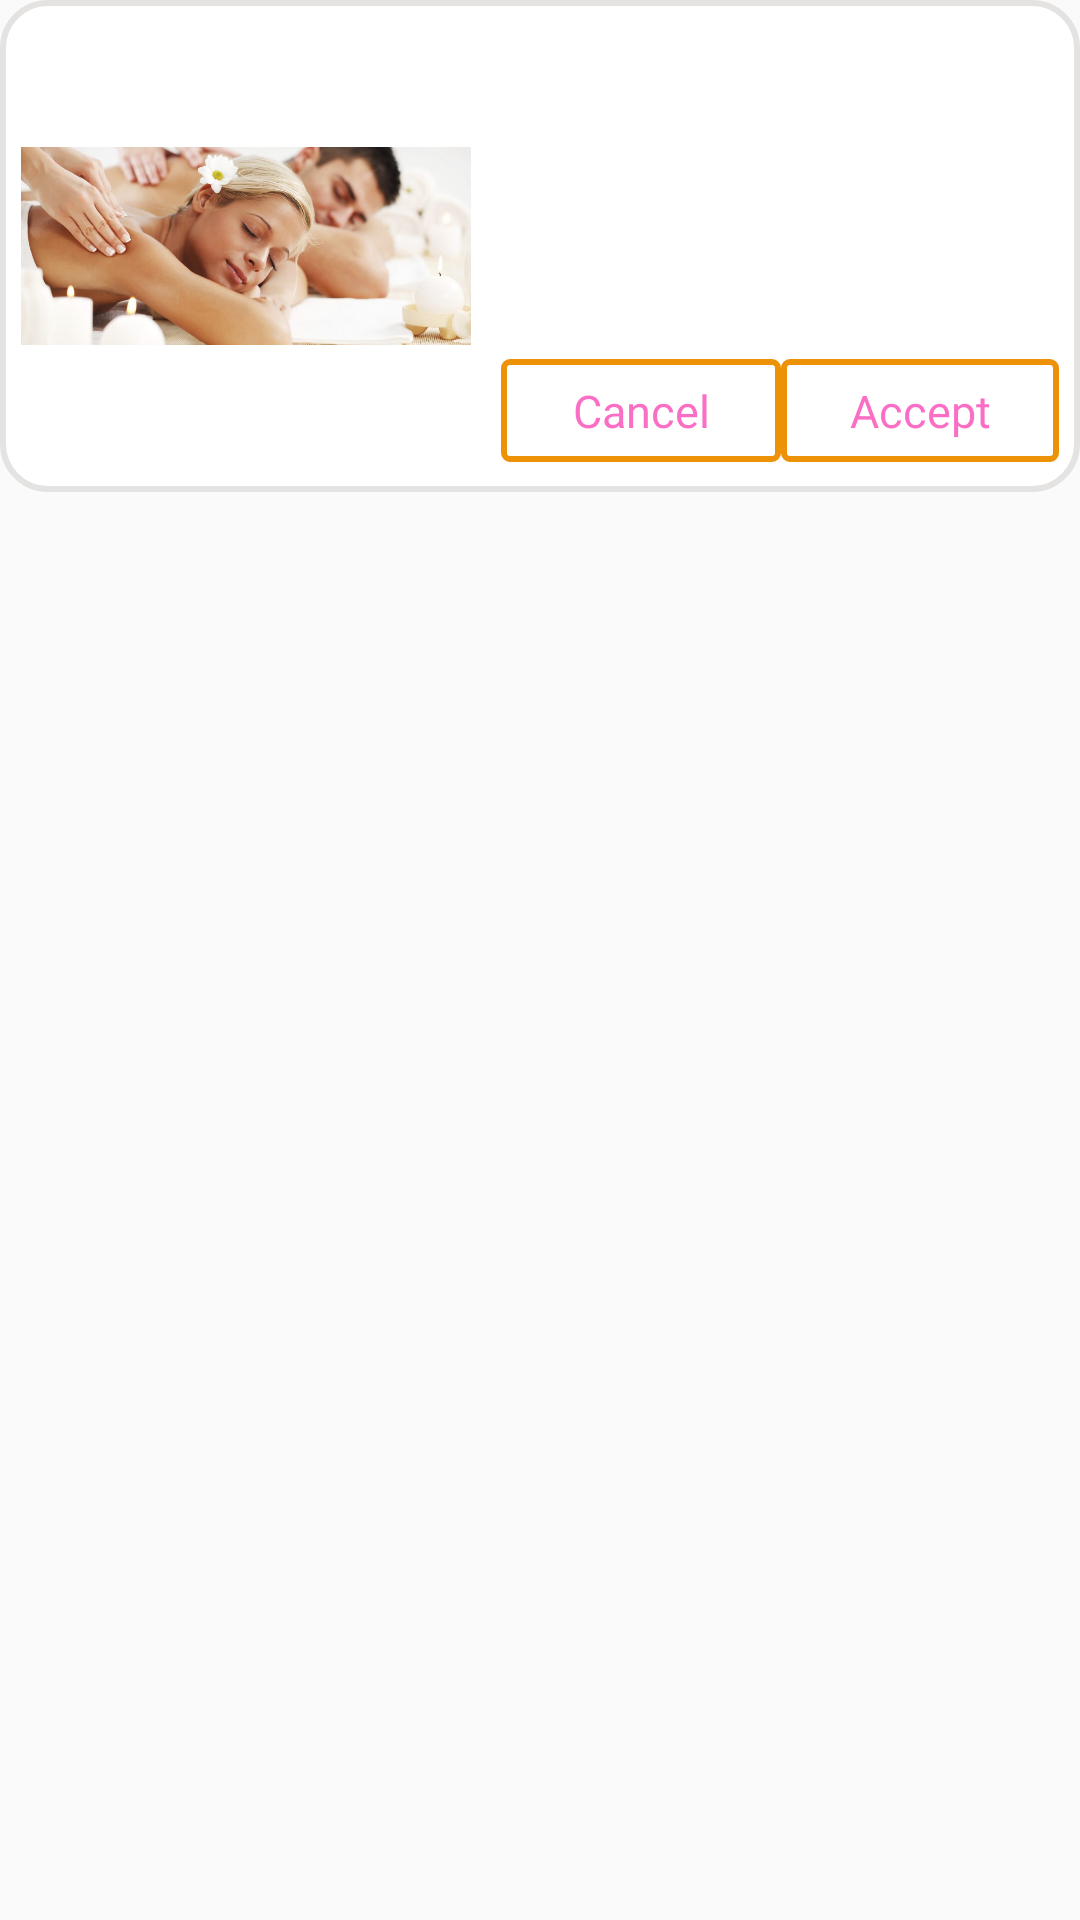

Here is an Android app screen rendered from its layout file. Give the layout XML and the strings, colors and styles it references.
<!-- AndroidManifest.xml: application theme AppTheme -->
<!-- res/layout/adapterclubappointments.xml -->
<?xml version="1.0" encoding="utf-8"?>
<LinearLayout
    xmlns:android="http://schemas.android.com/apk/res/android"
    android:layout_width="match_parent"
    android:orientation="vertical"
    android:layout_height="wrap_content">

    <LinearLayout
        android:layout_width="match_parent"
        android:layout_height="wrap_content"
        android:background="@drawable/adapterbackground"
        android:orientation="horizontal"
        android:layout_gravity="center"
        android:gravity="center">
    <ImageView
        android:layout_width="150dp"
        android:layout_height="150dp"
        android:id="@+id/image"
        android:src="@drawable/ac"
        android:foreground="@drawable/foreground"/>
    <LinearLayout
        android:layout_width="match_parent"
        android:layout_height="wrap_content"
        android:orientation="vertical"
        android:layout_marginLeft="10dp">
        <TextView
            android:layout_width="match_parent"
            android:layout_height="wrap_content"
            android:id="@+id/apusername"
            android:fontFamily="@font/robotoregular"
            android:textSize="@dimen/textsize_large"
            android:textColor="@color/colorblack"
            />
        <TextView
            android:layout_width="match_parent"
            android:layout_height="wrap_content"
            android:id="@+id/apphone"
            android:fontFamily="@font/robotoregular"
            android:textSize="@dimen/textsize_large"
            android:textColor="@color/colorblack"
            />
        <TextView
            android:layout_width="match_parent"
            android:layout_height="wrap_content"
            android:id="@+id/apservice"
            android:fontFamily="@font/robotoregular"
            android:textSize="@dimen/textsize_medium"
            />
        <TextView
            android:layout_width="match_parent"
            android:layout_height="wrap_content"
            android:id="@+id/apemployee"
            android:textColor="@color/colorblack"
            android:fontFamily="@font/robotoregular"
            android:textSize="@dimen/textsize_medium"/>

        <TextView
            android:layout_width="match_parent"
            android:layout_height="wrap_content"
            android:id="@+id/apdate"
            android:fontFamily="@font/robotoregular"
            android:textSize="@dimen/textsize_medium"

            />
        <LinearLayout
            android:layout_width="match_parent"
            android:layout_height="wrap_content"
            android:orientation="horizontal">
            <TextView
                android:layout_width="1dp"
                android:layout_weight=".2"
                android:background="@drawable/custom_edittext"
                android:layout_height="wrap_content"
                android:gravity="center"
                android:textColor="@color/colorpink"
                android:text="Cancel"
                android:id="@+id/cancel"
                android:fontFamily="@font/robotoregular"
                android:textSize="@dimen/textsize_medium"
                />
            <TextView
                android:layout_width="1dp"
                android:layout_weight=".2"
                android:background="@drawable/backgrounndviewall"
                android:layout_height="wrap_content"
                android:text="Edit"
                android:visibility="gone"
                android:gravity="center"
                android:id="@+id/apedit"
                android:fontFamily="@font/robotoregular"
                android:textSize="@dimen/textsize_medium"
                />
        <TextView
            android:layout_width="0dp"
            android:layout_weight=".2"
            android:background="@drawable/custom_edittext"
            android:layout_height="wrap_content"
            android:text="Accept"
        android:textColor="@color/colorpink"
            android:gravity="center"
            android:id="@+id/apapprove"
            android:fontFamily="@font/robotoregular"
            android:textSize="@dimen/textsize_medium"

            />


        </LinearLayout>

    </LinearLayout>
    </LinearLayout>

</LinearLayout>
<!-- resources referenced by this layout -->
<resources>
  <color name="colorblack">#FF000000</color>
  <color name="colorpink">#E2FA5BBD</color>
  <dimen name="textsize_large">18dp</dimen>
  <dimen name="textsize_medium">15dp</dimen>
  <!-- drawable ac: jpg bitmap (drawable, 65911 bytes) -->
  <!-- drawable adapterbackground (drawable) -->
  <?xml version="1.0" encoding="utf-8"?>
  <shape xmlns:android="http://schemas.android.com/apk/res/android"
      android:shape="rectangle">
      <solid android:color="@color/colortruewhite" />
      <stroke
          android:width="2dip"
          android:color="@color/colorgrey" />
      <corners android:radius="15dp" />
      <padding
          android:bottom="7dip"
          android:left="7dip"
          android:right="7dip"
          android:top="7dip" />
  </shape>
  <!-- drawable backgrounndviewall (drawable) -->
  <?xml version="1.0" encoding="utf-8"?>
  <shape xmlns:android="http://schemas.android.com/apk/res/android"
      android:shape="rectangle">
      <solid android:color="@color/colorgreen" />
      <stroke
          android:width="2dip"
          android:color="@color/colorgrey" />
      <corners android:radius="120dp" />
      <padding
          android:bottom="7dip"
          android:left="7dip"
          android:right="7dip"
          android:top="7dip" />
  </shape>
  <!-- drawable custom_edittext (drawable-v21) -->
  <?xml version="1.0" encoding="utf-8"?>
  
  <shape xmlns:android="http://schemas.android.com/apk/res/android" >
      <solid android:color="#fff" />
      <stroke
          android:width="2dip"
          android:color="#ed9106" />
      <corners android:radius="2dip" />
      <padding
          android:bottom="7dip"
          android:left="7dip"
          android:right="7dip"
          android:top="7dip" />
  </shape>
  <!-- drawable foreground (drawable) -->
  <?xml version="1.0" encoding="utf-8"?>
  <shape xmlns:android="http://schemas.android.com/apk/res/android"
      android:shape="rectangle">
      <stroke
          android:width="4dip"
          android:color="@color/colortruewhite" />
      <corners android:radius="20dp" />
      <padding
          android:bottom="7dip"
          android:left="7dip"
          android:right="7dip"
          android:top="7dip" />
  </shape>
  <style name="AppTheme" parent="Theme.AppCompat.Light.DarkActionBar">
          
          <item name="colorPrimary">@color/colorPrimary</item>
          <item name="colorPrimaryDark">@color/colorPrimaryDark</item>
          <item name="colorAccent">@color/colorAccent</item>
      </style>
  <color name="colortruewhite">#ffffff</color>
  <color name="colorgrey">#e4e3e2</color>
  <color name="colorgreen">#ffffff</color>
  <color name="colorPrimary">#FD40FA</color>
  <color name="colorPrimaryDark">#F2F50ADC</color>
  <color name="colorAccent">#F73FD0</color>
</resources>
